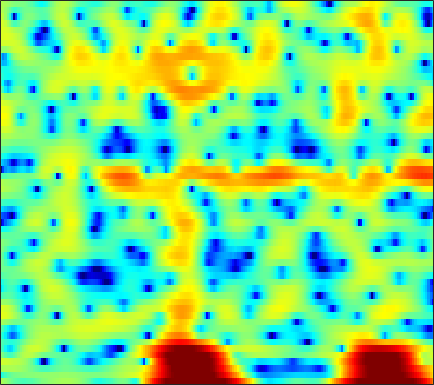

Data behind this chart, as committed beside it:
2.0375, 1.5479, 0.90433, 0.27223, -0.19, -0.78115, -1.324, -1.6854, -2.0898, -2.3627, -2.4918, -2.5044, -2.4088, -2.1993, -1.9785, -1.6334, -1.2345, -0.92003, -0.5264, -0.17154, 0.13499, 0.34387, 0.61104, 0.86092
-4.844, -3.757, -2.676, -1.885, -1.432, -0.9677, -0.622, -0.4215, -0.2154, -0.06443, 0.04977, 0.1165, 0.1851, 0.2414, 0.2781, 0.3263, 0.373, 0.4058, 0.4473, 0.4904, 0.5412, 0.5842, 0.6419, 0.7009
1.626, 1.684, 1.76, 1.818, 1.837, 1.822, 1.757, 1.673, 1.512, 1.296, 1.022, 0.7734, 0.3834, -0.06702, -0.4368, -0.9546, -1.478, -1.848, -2.273, -2.571, -2.701, -2.684, -2.521, -2.248
3.651, 3.438, 3.193, 3, 2.878, 2.737, 2.604, 2.495, 2.324, 2.082, 1.738, 1.381, 0.7348, -0.1561, -1.023, -2.531, -4.585, -6.664, -10.73, -18.84, -24.36, -14.68, -9.348, -6.376
0.4472, -0.375, -1.577, -2.601, -2.942, -2.619, -1.619, -0.7137, 0.4318, 1.358, 2.025, 2.348, 2.538, 2.478, 2.283, 1.84, 1.242, 0.7313, 0.05558, -0.5016, -0.8608, -0.9895, -1.031, -1.033
-1.93, -3.098, -4.999, -6.893, -7.673, -7.027, -5.052, -3.44, -1.554, -0.0612, 1.097, 1.791, 2.499, 2.992, 3.233, 3.403, 3.417, 3.332, 3.106, 2.765, 2.29, 1.835, 1.064, 0.0366
-1.835, -2.458, -3.239, -3.828, -4.076, -4.117, -3.822, -3.412, -2.654, -1.776, -0.8906, -0.2476, 0.5323, 1.202, 1.623, 2.064, 2.369, 2.502, 2.567, 2.5, 2.295, 2.059, 1.639, 1.098
-3.143, -4.391, -6.412, -8.869, -10.89, -12.93, -12.22, -10.31, -7.649, -5.4, -3.571, -2.431, -1.166, -0.16, 0.4549, 1.113, 1.612, 1.893, 2.16, 2.317, 2.375, 2.364, 2.298, 2.186
-1.698, -2.673, -4.219, -5.959, -7.201, -8.263, -8.079, -7.199, -5.627, -4.12, -2.802, -1.95, -0.9842, -0.1899, 0.305, 0.8426, 1.253, 1.485, 1.7, 1.813, 1.849, 1.832, 1.768, 1.692
1.772, 1.48, 1.009, 0.4909, 0.1209, -0.2872, -0.5898, -0.7386, -0.8219, -0.8052, -0.704, -0.5899, -0.3941, -0.139, 0.08882, 0.3976, 0.6762, 0.8257, 0.9151, 0.838, 0.5851, 0.2718, -0.3027, -0.9809
4.431, 4.322, 4.062, 3.66, 3.272, 2.656, 1.906, 1.242, 0.2337, -0.9272, -2.161, -3.031, -3.813, -3.799, -3.281, -2.232, -1.174, -0.5246, 0.05514, 0.2332, -0.04367, -0.6006, -1.921, -4.193
4.027, 3.918, 3.65, 3.226, 2.786, 2.028, 1.052, 0.1316, -1.434, -3.51, -6.403, -9.452, -15.51, -15.4, -10.61, -6.362, -3.652, -2.232, -0.8995, -0.06297, 0.3308, 0.3829, 0.1865, -0.246
1.16, 1.113, 0.9426, 0.6482, 0.3315, -0.2423, -0.9544, -1.574, -2.493, -3.467, -4.372, -4.9, -5.243, -5.055, -4.567, -3.623, -2.519, -1.694, -0.7009, 0.1243, 0.7684, 1.131, 1.472, 1.685
-2.477, -2.15, -1.841, -1.738, -1.808, -2.142, -2.747, -3.338, -4.266, -5.247, -6.055, -6.377, -6.223, -5.424, -4.576, -3.282, -1.984, -1.064, 0.03319, 0.9503, 1.688, 2.132, 2.577, 2.877
-6.778, -5.19, -3.753, -2.968, -2.72, -2.801, -3.412, -4.24, -5.955, -8.693, -13.64, -21.77, -18.75, -10.34, -6.965, -3.887, -1.679, -0.4075, 0.9391, 1.956, 2.706, 3.116, 3.482, 3.67
-5.151, -4.101, -3.03, -2.31, -2.016, -1.901, -2.073, -2.4, -3.06, -3.849, -4.537, -4.776, -4.425, -3.378, -2.374, -0.9944, 0.2461, 1.036, 1.871, 2.476, 2.864, 3.016, 3.057, 2.92
-2.199, -1.889, -1.527, -1.224, -1.049, -0.9062, -0.7964, -0.7355, -0.6675, -0.5875, -0.4236, -0.2437, 0.09134, 0.5127, 0.8745, 1.365, 1.792, 2.055, 2.279, 2.326, 2.174, 1.925, 1.417, 0.7154
-0.7812, -0.8669, -1.001, -1.134, -1.166, -1.113, -0.9208, -0.6804, -0.2532, 0.23, 0.7286, 1.106, 1.578, 2.004, 2.289, 2.589, 2.777, 2.822, 2.749, 2.456, 1.911, 1.302, 0.1606, -1.419
-0.3544, -1.095, -2.32, -3.725, -4.668, -5.21, -4.66, -3.721, -2.271, -0.9177, 0.2059, 0.8967, 1.652, 2.247, 2.601, 2.959, 3.209, 3.304, 3.289, 3.097, 2.662, 2.145, 1.134, -0.325
-0.4745, -1.695, -4.004, -7.568, -11.77, -18.66, -12.28, -8.266, -5.002, -2.968, -1.645, -0.9619, -0.3538, 0.07969, 0.3356, 0.6984, 1.123, 1.476, 1.924, 2.292, 2.515, 2.557, 2.451, 2.157
0.2362, -0.4814, -1.557, -2.638, -3.37, -3.93, -3.99, -3.782, -3.384, -3.135, -3.193, -3.475, -4.215, -5.286, -6.073, -6.377, -5.368, -4.04, -2.167, -0.5758, 0.6676, 1.384, 2.099, 2.595
0.3983, 0.03169, -0.434, -0.8351, -1.116, -1.435, -1.666, -1.84, -2.142, -2.591, -3.357, -4.252, -6.016, -8.893, -12.19, -16.86, -11.98, -8.161, -4.659, -2.276, -0.5932, 0.37, 1.353, 2.088
-1.102, -1.312, -1.488, -1.561, -1.533, -1.481, -1.402, -1.351, -1.358, -1.451, -1.679, -1.94, -2.405, -2.9, -3.193, -3.245, -2.883, -2.351, -1.524, -0.7446, -0.1057, 0.2834, 0.691, 1.048
-5.177, -5.243, -4.941, -4.397, -3.897, -3.136, -2.392, -1.828, -1.079, -0.4331, 0.1202, 0.4656, 0.8133, 1.073, 1.231, 1.39, 1.486, 1.496, 1.406, 1.136, 0.6256, 0.03902, -0.9392, -1.911
-19.99, -15.86, -12.27, -10.28, -9.365, -8.034, -6.368, -4.948, -3.021, -1.286, 0.156, 1.046, 2.002, 2.705, 3.09, 3.398, 3.515, 3.425, 3.081, 2.394, 1.243, -0.04804, -2.659, -7.229
-12.71, -13.28, -14.05, -15.91, -19.27, -30.19, -16.92, -11.61, -7.219, -4.231, -2.067, -0.8278, 0.4584, 1.399, 1.912, 2.371, 2.621, 2.685, 2.569, 2.251, 1.734, 1.237, 0.4878, -0.159
-6.943, -7.631, -8.527, -9.479, -9.931, -9.978, -8.93, -7.654, -5.805, -4.139, -2.729, -1.863, -0.9435, -0.2398, 0.1589, 0.5841, 0.8725, 1.044, 1.214, 1.332, 1.419, 1.471, 1.555, 1.683
-2.526, -2.816, -3.195, -3.509, -3.621, -3.605, -3.415, -3.158, -2.776, -2.348, -2.005, -1.797, -1.63, -1.569, -1.548, -1.503, -1.376, -1.217, -0.8453, -0.3583, 0.1918, 0.6143, 1.166, 1.679
0.7659, 0.5447, 0.259, 0.02677, -0.1506, -0.3172, -0.4636, -0.5714, -0.7448, -0.988, -1.365, -1.757, -2.489, -3.442, -4.273, -5.465, -6.177, -6.092, -5.123, -3.611, -2.086, -1.067, 0.09387, 1.011
2.459, 2.183, 1.865, 1.62, 1.415, 1.162, 0.8964, 0.6692, 0.3094, -0.2087, -0.8872, -1.581, -2.801, -4.568, -6.499, -10.52, -19.59, -23.59, -11.41, -6.478, -3.587, -2.083, -0.677, 0.3039
2.147, 1.825, 1.504, 1.256, 1.175, 1.034, 0.8924, 0.7624, 0.5323, 0.2275, -0.1875, -0.5979, -1.26, -2.07, -2.74, -3.561, -4.065, -3.887, -3.1, -1.928, -0.8305, -0.2533, 0.1188, 0.0617
-1.976, -2.22, -2.017, -1.747, -1.553, -1.353, -1.172, -1.032, -0.8666, -0.7158, -0.7213, -0.7483, -0.828, -0.7477, -0.5202, -0.06163, 0.6281, 1.196, 1.945, 2.563, 2.943, 2.962, 2.522, 1.23
-25.1, -14.22, -10.37, -9.159, -9.569, -10.43, -10.45, -9.382, -7.845, -6.86, -6.73, -7.123, -8.095, -8.266, -7, -4.457, -1.834, -0.2722, 1.434, 2.652, 3.408, 3.695, 3.739, 3.373
-7.48, -8.421, -9.567, -11.24, -13.5, -17.75, -19.14, -16.02, -12.45, -10.86, -10.67, -11.56, -14.1, -16.54, -13.61, -8.467, -4.774, -2.691, -0.5999, 0.9407, 2.035, 2.633, 3.169, 3.533
-3.713, -4.426, -5.319, -6.302, -6.949, -7.649, -7.957, -7.846, -7.552, -7.174, -6.906, -6.768, -6.55, -6.008, -5.333, -4.123, -2.758, -1.755, -0.5294, 0.5118, 1.374, 1.907, 2.48, 2.928
-1.268, -1.576, -2.017, -2.445, -2.7, -3.011, -3.214, -3.29, -3.311, -3.24, -3.115, -2.967, -2.715, -2.367, -2.061, -1.571, -1.038, -0.6248, -0.1011, 0.3761, 0.8027, 1.089, 1.448, 1.758
0.4242, 0.3648, 0.2304, 0.08162, -0.06068, -0.2339, -0.3887, -0.505, -0.5964, -0.659, -0.6671, -0.6474, -0.5781, -0.5009, -0.4308, -0.3373, -0.2711, -0.238, -0.2346, -0.2623, -0.3102, -0.3385, -0.3318, -0.2269
1.768, 1.898, 1.961, 1.894, 1.765, 1.55, 1.296, 1.111, 0.886, 0.7146, 0.6075, 0.5534, 0.507, 0.4545, 0.3911, 0.2194, -0.05941, -0.3672, -0.897, -1.568, -2.343, -2.936, -3.626, -3.948
3.176, 3.42, 3.497, 3.301, 3.028, 2.484, 1.823, 1.335, 0.7467, 0.3941, 0.2976, 0.373, 0.5375, 0.6825, 0.6907, 0.5198, 0.08726, -0.4416, -1.462, -2.927, -4.939, -6.946, -10.47, -14.32
4.742, 4.937, 4.833, 4.325, 3.685, 2.406, 0.6306, -1.014, -3.385, -4.667, -3.848, -2.554, -0.9631, 0.1148, 0.5676, 0.7424, 0.4518, -0.07223, -1.156, -2.72, -4.754, -6.581, -9.29, -11.29
5.455, 5.535, 5.282, 4.62, 3.809, 2.236, -0.06673, -2.518, -7.061, -10.92, -7.371, -4.44, -1.827, -0.3378, 0.2678, 0.5567, 0.3157, -0.2111, -1.317, -2.825, -4.733, -6.233, -8.065, -8.986
4.832, 4.821, 4.591, 4.105, 3.559, 2.655, 1.58, 0.7206, -0.2693, -0.8658, -0.9605, -0.7591, -0.3846, -0.09488, 0.006593, -0.1077, -0.539, -1.075, -2.182, -3.83, -6.244, -8.88, -14.67, -34.91
3.877, 3.723, 3.426, 3.057, 2.756, 2.332, 1.893, 1.573, 1.151, 0.7518, 0.4037, 0.1602, -0.165, -0.4404, -0.6313, -0.8869, -1.169, -1.417, -1.882, -2.577, -3.524, -4.359, -5.383, -5.829
2.532, 1.941, 1.214, 0.7277, 0.6061, 0.6464, 0.7874, 0.8654, 0.8102, 0.5298, 0.003708, -0.5648, -1.469, -2.409, -2.955, -3.15, -2.687, -2.135, -1.342, -0.6875, -0.2284, 0.008058, 0.2399, 0.4348
-0.9128, -2.981, -6.234, -8.069, -6.958, -4.393, -2.413, -1.466, -0.7926, -0.7574, -1.39, -2.347, -4.497, -8.301, -13.28, -16.67, -8.631, -5.09, -2.036, -0.005666, 1.396, 2.171, 2.924, 3.429
-3.568, -5.728, -9.197, -11.13, -9.765, -6.938, -4.747, -3.611, -2.687, -2.352, -2.551, -3.033, -4.099, -5.427, -6.278, -6.323, -4.921, -3.495, -1.645, -0.09948, 1.135, 1.867, 2.638, 3.208
-3.271, -4.071, -4.853, -5.179, -5.086, -4.598, -3.91, -3.383, -2.816, -2.434, -2.247, -2.225, -2.271, -2.332, -2.307, -2.107, -1.684, -1.242, -0.567, 0.1217, 0.7696, 1.206, 1.715, 2.149
-3.973, -4.502, -4.79, -4.629, -4.296, -3.659, -2.952, -2.453, -1.855, -1.377, -1.029, -0.8421, -0.6664, -0.5465, -0.4578, -0.3369, -0.191, -0.05117, 0.1534, 0.3756, 0.5902, 0.7568, 0.972, 1.189
-7.558, -9.003, -8.661, -6.585, -4.966, -3.152, -1.756, -0.9531, -0.1205, 0.4616, 0.835, 1.008, 1.11, 1.114, 1.074, 0.9797, 0.8595, 0.7648, 0.6218, 0.4743, 0.3106, 0.1811, 0.01478, -0.1178
-7.699, -11.01, -9.54, -5.317, -2.98, -0.7626, 0.7418, 1.544, 2.262, 2.668, 2.807, 2.772, 2.563, 2.229, 1.9, 1.438, 0.9677, 0.609, 0.168, -0.2858, -0.7875, -1.255, -2.032, -3.014
1.153, 0.8018, 0.8071, 1.294, 1.8, 2.484, 3.039, 3.317, 3.465, 3.357, 2.994, 2.549, 1.757, 0.7409, -0.1226, -1.32, -2.422, -3.075, -3.644, -3.97, -4.251, -4.588, -5.43, -7.061
3.617, 3.573, 3.553, 3.565, 3.598, 3.606, 3.532, 3.381, 3.026, 2.433, 1.558, 0.6798, -0.8617, -2.894, -4.776, -7.894, -11.48, -13.37, -13.12, -11.24, -9.638, -8.728, -7.91, -7.448
3.923, 4.013, 4.023, 3.921, 3.789, 3.542, 3.202, 2.88, 2.333, 1.597, 0.5851, -0.4036, -2.132, -4.43, -6.646, -10.55, -15.55, -18.7, -18, -15.61, -13.51, -12.02, -9.864, -7.762
3.851, 3.923, 3.764, 3.402, 3.025, 2.498, 2.02, 1.733, 1.379, 0.9911, 0.4418, -0.1526, -1.2, -2.666, -4, -6.084, -8.429, -10.31, -13.23, -17.55, -23.83, -19.09, -12.1, -7.685
3.879, 3.611, 2.807, 1.51, 0.2715, -1.463, -2.55, -2.517, -1.66, -0.6845, -0.02743, 0.1843, 0.06804, -0.4296, -1.053, -2.13, -3.471, -4.649, -6.365, -7.959, -8.553, -7.846, -5.72, -3.326
3.159, 2.538, 1.174, -1.035, -3.499, -8.956, -20.82, -13.03, -6.273, -3.045, -1.266, -0.4925, -0.01191, 0.07221, -0.08747, -0.4794, -0.9938, -1.385, -1.851, -2.077, -1.975, -1.639, -0.9065, 0.05019
2.364, 1.888, 0.9949, -0.1562, -1.138, -2.406, -3.147, -3.159, -2.569, -1.757, -1.087, -0.753, -0.5307, -0.5837, -0.7389, -1.085, -1.494, -1.773, -2.004, -2.008, -1.727, -1.32, -0.6122, 0.1915
2.003, 1.849, 1.548, 1.159, 0.8441, 0.4586, 0.1572, -0.004639, -0.1208, -0.1919, -0.293, -0.4356, -0.7376, -1.251, -1.769, -2.658, -3.712, -4.539, -5.391, -5.588, -4.862, -3.902, -2.397, -0.963
